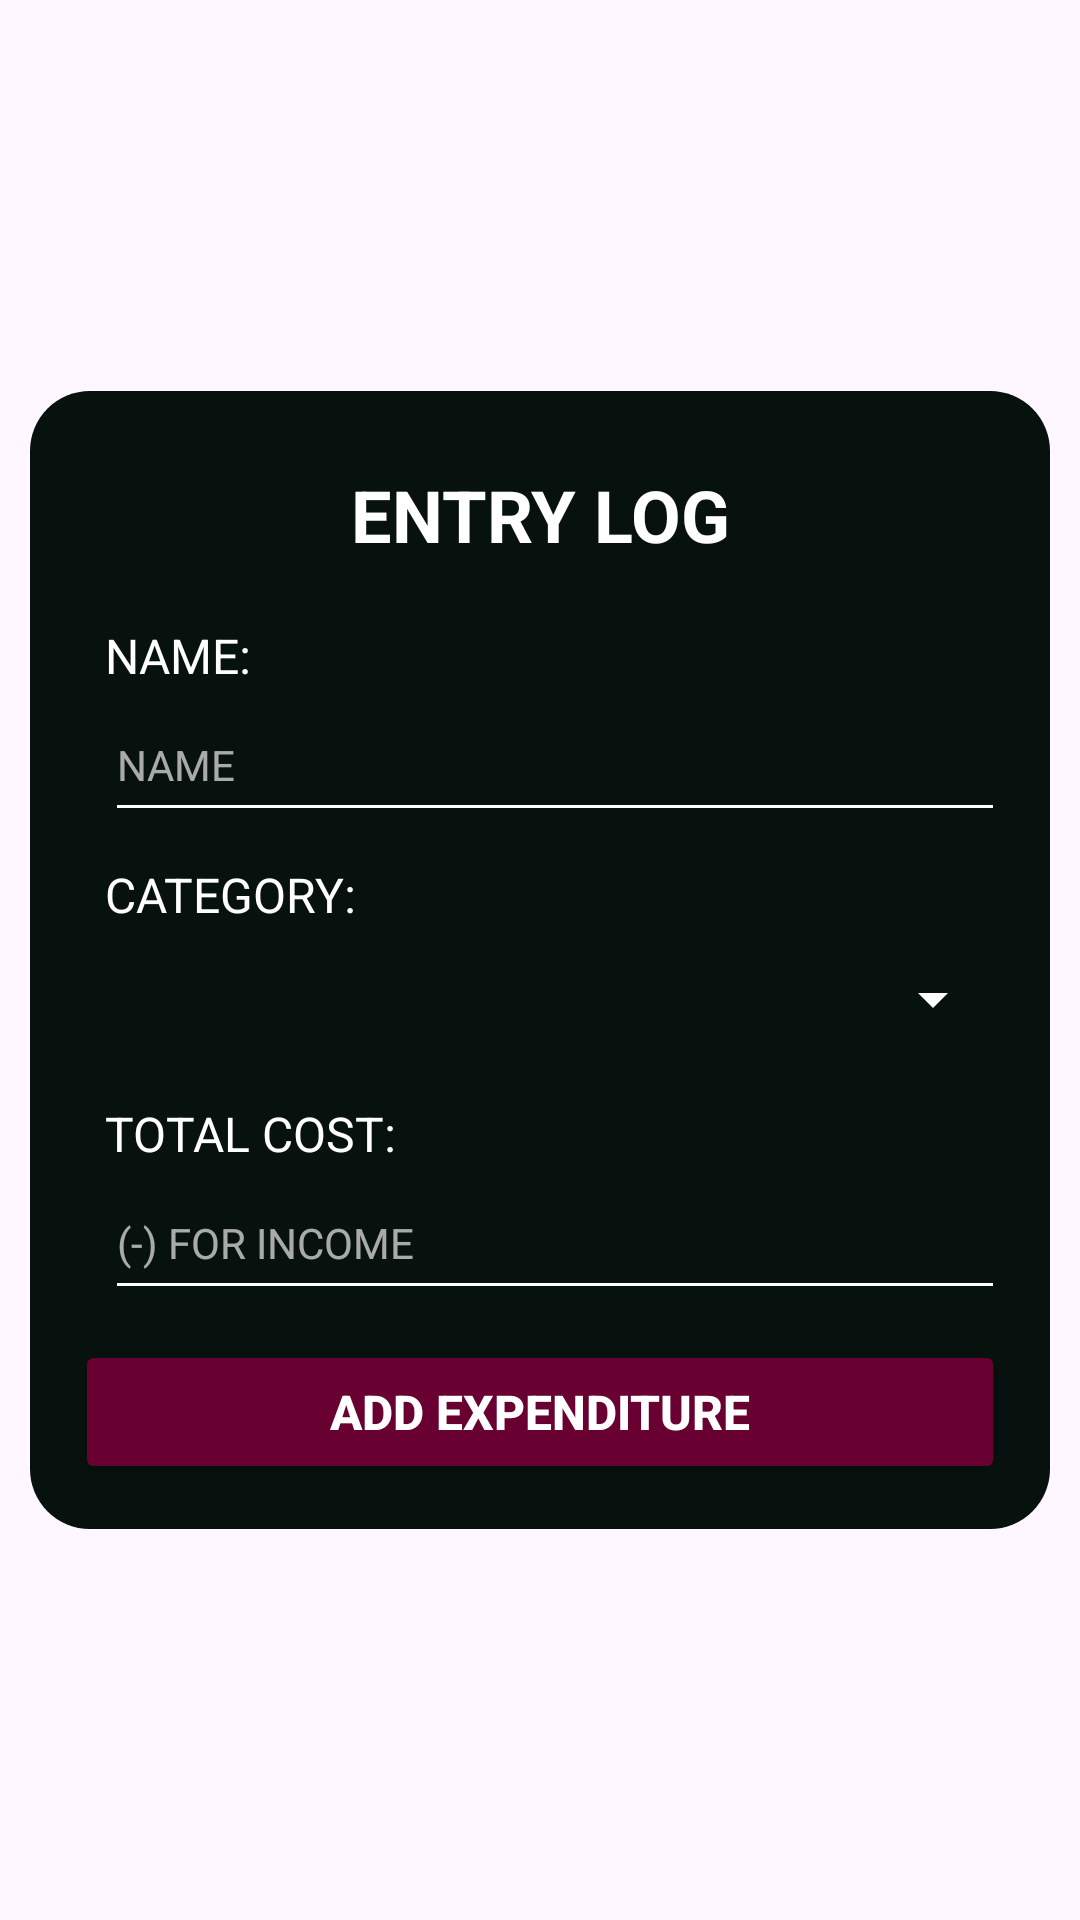

Reconstruct the res/layout file that produces this screen, plus the resources it refers to.
<!-- AndroidManifest.xml: application theme Theme.IYB_App -->
<!-- res/layout/popup_add_entry.xml -->
<?xml version="1.0" encoding="utf-8"?>
<androidx.constraintlayout.widget.ConstraintLayout xmlns:android="http://schemas.android.com/apk/res/android"
    xmlns:app="http://schemas.android.com/apk/res-auto"
    xmlns:tools="http://schemas.android.com/tools"
    android:layout_width="match_parent"
    android:layout_height="match_parent">

    <LinearLayout
        android:id="@+id/linearLayout"
        android:layout_width="wrap_content"
        android:layout_height="wrap_content"
        android:background="@drawable/rounded_popup"
        android:orientation="vertical"
        app:layout_constraintBottom_toBottomOf="parent"
        app:layout_constraintEnd_toEndOf="parent"
        app:layout_constraintStart_toStartOf="parent"
        app:layout_constraintTop_toTopOf="parent"
        android:padding="15dp">

        <TextView
            android:id="@+id/textView5"
            android:layout_width="match_parent"
            android:layout_height="wrap_content"
            android:layout_marginTop="10dp"
            android:layout_marginBottom="10dp"
            android:text="ENTRY LOG"
            android:textAlignment="center"
            android:textAllCaps="true"
            android:textColor="#FFFFFF"
            android:textSize="24sp"
            android:textStyle="bold" />

        <TextView
            android:id="@+id/name_and_currency_text"
            android:layout_width="wrap_content"
            android:layout_height="wrap_content"
            android:layout_marginLeft="10dp"
            android:layout_marginTop="10dp"
            android:text="NAME:"
            android:textColor="#FFFFFF"
            android:textSize="16sp" />

        <EditText
            android:id="@+id/logName"
            android:layout_width="wrap_content"
            android:layout_height="wrap_content"
            android:layout_marginLeft="10dp"
            android:layout_marginBottom="10dp"
            android:ems="10"
            android:hint="NAME"
            android:inputType="text"
            android:minWidth="300dp"
            android:minHeight="48dp"
            android:textAllCaps="false"
            android:textColor="#FFFFFF"
            android:textColorHint="#A6FFFFFF"
            android:textSize="14sp"
            app:backgroundTint="@color/white"/>

        <TextView
            android:id="@+id/textView8"
            android:layout_width="wrap_content"
            android:layout_height="wrap_content"
            android:layout_marginLeft="10dp"
            android:text="CATEGORY:"
            android:textColor="#FFFFFF"
            android:textSize="16sp" />

        <Spinner
            android:id="@+id/categoryDropdown"
            android:layout_width="match_parent"
            android:layout_height="wrap_content"
            android:layout_marginLeft="10dp"
            android:layout_marginBottom="10dp"
            android:contextClickable="true"
            android:textColor="#FFFFFF"
            android:minHeight="48dp"
            android:spinnerMode="dropdown"
            app:backgroundTint="@color/white"/>

        <TextView
            android:id="@+id/costTitle"
            android:layout_width="wrap_content"
            android:layout_height="wrap_content"
            android:layout_marginLeft="10dp"
            android:text="TOTAL COST:"
            android:textColor="#FFFFFF"
            android:textSize="16sp" />

        <EditText
            android:id="@+id/totalCost"
            android:layout_width="wrap_content"
            android:layout_height="wrap_content"
            android:layout_marginLeft="10dp"
            android:layout_marginBottom="10dp"
            android:ems="10"
            android:hint="(-) FOR INCOME"
            android:inputType="text"
            android:minWidth="300dp"
            android:minHeight="48dp"
            android:textColor="#FFFFFF"
            android:textColorHint="#A6FFFFFF"
            android:textSize="14sp"
            app:backgroundTint="@color/white"/>

        <Button
            android:id="@+id/logAllButton"
            android:layout_width="match_parent"
            android:layout_height="wrap_content"
            android:backgroundTint="@drawable/button_state_colors"
            android:textColor="@color/white"
            android:text="ADD EXPENDITURE"
            android:textSize="16sp"
            android:textStyle="bold"
            app:cornerRadius="30px" />

    </LinearLayout>

</androidx.constraintlayout.widget.ConstraintLayout>
<!-- resources referenced by this layout -->
<resources>
  <color name="white">#FFFFFFFF</color>
  <!-- drawable button_state_colors (drawable) -->
  <?xml version="1.0" encoding="utf-8"?>
  <selector xmlns:android="http://schemas.android.com/apk/res/android">
      <item android:state_enabled="true" android:color="#680031" />
      <item android:state_enabled="false" android:color="#DD4D4D4D" />
  </selector>
  <!-- drawable rounded_popup (drawable) -->
  <?xml version="1.0" encoding="utf-8"?>
  <shape xmlns:android="http://schemas.android.com/apk/res/android">
      <corners android:radius="20dp"/>
      <solid android:color="#07110d"/>
  </shape>
  <style name="Theme.IYB_App" parent="Base.Theme.IYB_App" />
  <style name="Base.Theme.IYB_App" parent="Theme.Material3.DayNight.NoActionBar">
          
          
      </style>
</resources>
